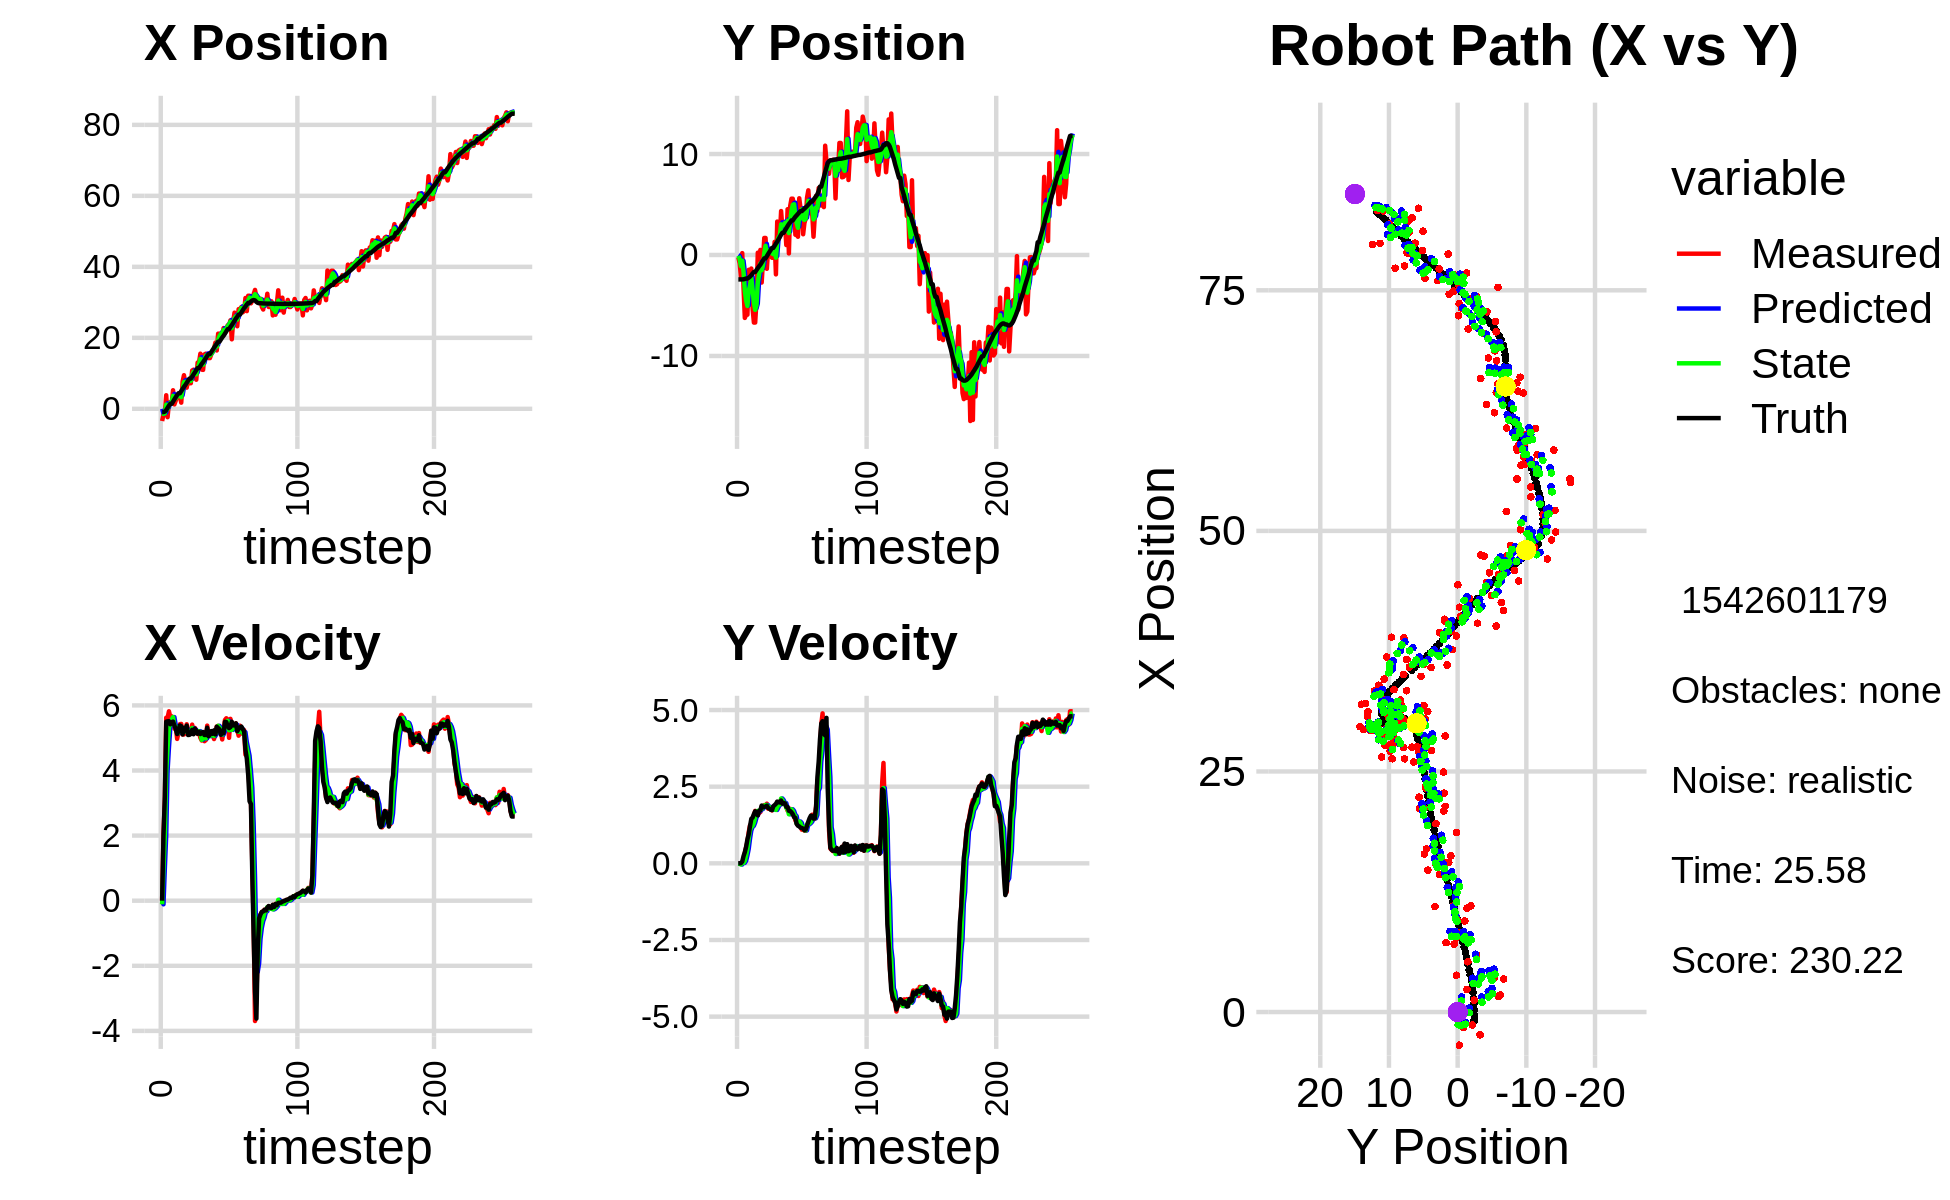

The file beside this chart, header and first rows:
0.000000000000000000e+00, 0.000000000000000000e+00, 0.000000000000000000e+00, -0.000000000000000000e+00, 0.000000000000000000e+00, 0.000000000000000000e+00, 0.000000000000000000e+00, 0.000000000000000000e+00, 0.000000000000000000e+00, 0.000000000000000000e+00, 0.000000000000000000e+00, 0.000000000000000000e+00, -9.336028098940279962e-01, -2.420361280491312161e+00, 0.000000000000000000e+00, 0.000000000000000000e+00, 0.000000000000000000e+00, 3.329248575028032064e-04
-3.443238973706895578e+00, -2.470495711420096219e-01, 0.000000000000000000e+00, 0.000000000000000000e+00, 0.000000000000000000e+00, 0.000000000000000000e+00, 0.000000000000000000e+00, 0.000000000000000000e+00, -1.298914021628475579e+00, -8.688653514693957247e-02, -1.107247672623688783e-01, -7.778973569496119324e-03, -9.336028098940279962e-01, -2.420361280491312161e+00, 0.000000000000000000e+00, 0.000000000000000000e+00, 0.000000000000000000e+00, -1.077074994100257754e-04
-1.595134735096597201e+00, -8.153494280727964227e-01, 2.026999947652587952e+00, -1.057082475961429273e-04, -1.309986498354712481e+00, -8.766443250388918085e-02, -1.107247672623688783e-01, -7.778973569496119324e-03, -1.408339170914877592e+00, -4.004305740096707478e-01, 9.953005409148597549e-01, -1.755403538412980691e-02, -9.303107260688705527e-01, -2.420361367191002255e+00, 2.000000000000000000e+00, 1.000000000000000021e-03, 2.000000000000000000e+00, 5.215009878156706691e-05
-1.348510682567936714e+00, -2.144064202980472622e+00, 3.093976509409382736e+00, 1.208241551307069096e-02, -1.308809116823391516e+00, -4.021859775480837174e-01, 9.953005409148597549e-01, -1.755403538412980691e-02, -1.271910557077691406e+00, -1.100285397319922032e+00, 2.007146652748118765e+00, -3.885569779806074403e-02, -7.938551902582521302e-01, -2.420296981671919756e+00, 3.200000000000000178e+00, 7.000000000000000146e-03, 3.200000047683715820e+00, -3.905121469870209694e-03
3.822245121056897066e+00, 1.851173116652540529e-01, 5.621957349814509008e+00, 2.195453795161080371e-02, -1.071195891802879441e+00, -1.104170967099728173e+00, 2.007146652748118765e+00, -3.885569779806074403e-02, 1.168900751724956333e+00, -5.698558140331662081e-01, 3.984770521350692096e+00, 2.331888947084469893e-02, -3.661093711557788510e-01, -2.418614082456751468e+00, 5.500000000000000000e+00, 5.899999999999999689e-02, 5.500999927520751953e+00, -3.905121469870209694e-03
-2.364845037181810827e+00, -3.263025993289667248e+00, 5.619035296948840852e+00, 1.041203406023352013e-01, 1.567377803860025676e+00, -5.675239250860817375e-01, 3.984770521350692096e+00, 2.331888947084469893e-02, -6.579926505726674257e-02, -1.667125728906577065e+00, 4.702131774900855099e+00, 1.270304588048194738e-02, 2.602105144685197269e-01, -2.407740229328060089e+00, 5.511000000000000121e+00, 2.349999999999999867e-01, 5.515999794006347656e+00, -1.852781139314174652e-02
1.767935872126200847e+00, -6.233399452507560667e+00, 5.819067939122950506e+00, 3.401312620145912624e-01, 4.044139124328187673e-01, -1.665855424318528843e+00, 4.702131774900855099e+00, 1.270304588048194738e-02, 1.022841194471857396e+00, -3.533509097368060292e+00, 5.312843716836476382e+00, 8.189148357695513747e-02, 8.936524389853697237e-01, -2.373462262011218460e+00, 5.516000000000000014e+00, 3.629999999999999893e-01, 5.527999877929687500e+00, -5.838472768664360046e-02
1.597178280358028335e+00, -5.914588259336615472e+00, 5.644503103522755083e+00, 5.264479092108533820e-01, 1.554125566155505123e+00, -3.525319949010364606e+00, 5.312843716836476382e+00, 8.189148357695513747e-02, 1.579848095947500086e+00, -4.494136059957510199e+00, 5.473468182182884334e+00, 2.575928244837508707e-01, 1.416040897424971412e+00, -2.327283189993217594e+00, 5.421000000000000263e+00, 5.380000000000000338e-01, 5.447000026702880859e+00, -9.299832582473754883e-02
1.597178280358028335e+00, -5.914588259336615472e+00, 5.665219788879479523e+00, 7.056677736857085437e-01, 2.127194914165788653e+00, -4.468376777509135422e+00, 5.473468182182884334e+00, 2.575928244837508707e-01, 1.901961772216922419e+00, -5.052075789702334063e+00, 5.560762614261546055e+00, 4.679445069634801668e-01, 1.416040897424971412e+00, -2.327283189993217594e+00, 5.482999999999999652e+00, 7.820000000000000284e-01, 5.538000106811523438e+00, -1.239231303334236145e-01
5.227270603657009573e+00, -1.469503329577575235e+00, 5.631379208968376737e+00, 1.019949887209184114e+00, 2.458038033643076936e+00, -5.005281339005986041e+00, 5.560762614261546055e+00, 4.679445069634801668e-01, 3.652392418820329389e+00, -3.540427149545457119e+00, 5.641095263707962104e+00, 7.980133098209982734e-01, 2.043978214546187999e+00, -2.250258134596881732e+00, 5.503000000000000114e+00, 9.469999999999999529e-01, 5.584000110626220703e+00, -1.791766285896301270e-01
1.232131362409381259e+00, -2.426375436122726104e+00, 5.285101554737006602e+00, 1.241668828310080297e+00, 4.216501945191125422e+00, -3.460625818563357381e+00, 5.641095263707962104e+00, 7.980133098209982734e-01, 2.920120083211171114e+00, -3.028678269149132074e+00, 5.385452027214676640e+00, 1.069857366044048907e+00, 2.675108433086149429e+00, -2.139066652976002292e+00, 5.381999999999999673e+00, 1.211999999999999966e+00, 5.517000198364257812e+00, -2.307527810335159302e-01
2.339051186813366101e+00, -1.341751562730985503e+00, 5.354219760931377969e+00, 1.257907290563154312e+00, 3.458665285932638778e+00, -2.921692532544727161e+00, 5.385452027214676640e+00, 1.069857366044048907e+00, 2.974929094540406105e+00, -2.268173074188511329e+00, 5.351916476268287148e+00, 1.186307448613043158e+00, 3.291719913535344322e+00, -1.997299359739311830e+00, 5.270999999999999908e+00, 1.451999999999999957e+00, 5.467000007629394531e+00, -2.307527810335159302e-01
3.577276587860250601e+00, -5.348598049798352960e+00, 4.970947571160698075e+00, 1.398776822568668532e+00, 3.510120742167234908e+00, -2.149542329327207124e+00, 5.351916476268287148e+00, 1.186307448613043158e+00, 3.531155435344063065e+00, -3.455401678875071436e+00, 5.154912669078265175e+00, 1.222839083222404089e+00, 3.891531467641034858e+00, -1.830863522740634908e+00, 5.121000000000000441e+00, 1.493000000000000105e+00, 5.334000110626220703e+00, -2.742975354194641113e-01
3.439322293058367563e+00, -6.692952559797229029e+00, 5.179381008552940813e+00, 1.559260241789622414e+00, 4.046646702251889494e+00, -3.333117770552830983e+00, 5.154912669078265175e+00, 1.222839083222404089e+00, 3.785010392894597953e+00, -4.703731429422554733e+00, 5.156681686328599135e+00, 1.329115749174389682e+00, 4.382036685720344771e+00, -1.683245109404622353e+00, 5.209999999999999964e+00, 1.604999999999999982e+00, 5.452000141143798828e+00, -2.924211621284484863e-01
3.439322293058367563e+00, -6.692952559797229029e+00, 5.423447909416440282e+00, 1.711192412986643152e+00, 4.300678561527457866e+00, -4.570819854505115742e+00, 5.156681686328599135e+00, 1.329115749174389682e+00, 3.934699589079722948e+00, -5.432894844854237348e+00, 5.275419244977862299e+00, 1.489951988766465396e+00, 4.382036685720344771e+00, -1.683245109404622353e+00, 5.384999999999999787e+00, 1.697999999999999954e+00, 5.646999835968017578e+00, -3.056314885616302490e-01
1.732120513703798270e+00, -4.556343065325221708e+00, 5.430790428378743151e+00, 1.657165960244149971e+00, 4.462241513577509089e+00, -5.283899645977590431e+00, 5.275419244977862299e+00, 1.489951988766465396e+00, 3.286758372775907766e+00, -4.980217565967835824e+00, 5.305359318703619209e+00, 1.577855768075481890e+00, 4.990551471748344348e+00, -1.492666230993705323e+00, 5.363000000000000433e+00, 1.639999999999999902e+00, 5.607999801635742188e+00, -2.961681485176086426e-01
7.684475183432260437e+00, 2.304938564133933998e-01, 5.107232282720070238e+00, 1.566251094765583218e+00, 3.817294304646269509e+00, -4.822431989160287813e+00, 5.305359318703619209e+00, 1.577855768075481890e+00, 5.480129733782225898e+00, -2.755517052114041743e+00, 5.294411716759559461e+00, 1.711247375472281229e+00, 5.608950138485776726e+00, -1.302236604158186095e+00, 5.107999999999999652e+00, 1.564000000000000057e+00, 5.342000007629394531e+00, -2.975676655769348145e-01
9.466035127619448986e+00, -1.042238251848402575e+00, 5.106446589700135874e+00, 1.645425711066229146e+00, 6.009570905458181400e+00, -2.584392314566813731e+00, 5.294411716759559461e+00, 1.711247375472281229e+00, 7.498335706569005943e+00, -1.952494977849309254e+00, 5.260405519506375249e+00, 1.701876023228687362e+00, 6.200039386795949348e+00, -1.121363329020979016e+00, 5.307999999999999829e+00, 1.709000000000000075e+00, 5.577000141143798828e+00, -3.117201328277587891e-01
7.045322745763360039e+00, 5.036700491780596867e-01, 5.183543302962552168e+00, 1.670268213971586979e+00, 8.024376258519643201e+00, -1.782307375526440474e+00, 5.260405519506375249e+00, 1.701876023228687362e+00, 7.601069140081098574e+00, -8.479887896513113033e-01, 5.196594607771845453e+00, 1.749171146992569037e+00, 6.708874225736824570e+00, -9.589939585269332545e-01, 5.222999999999999865e+00, 1.729999999999999982e+00, 5.502999782562255859e+00, -3.117201328277587891e-01
5.957432508276567340e+00, -2.729771661207909705e+00, 5.421447353530463253e+00, 1.851850599240871587e+00, 8.120728600858283741e+00, -6.730716749520544440e-01, 5.196594607771845453e+00, 1.749171146992569037e+00, 7.191502912834623729e+00, -1.515637559411312729e+00, 5.269239650530996855e+00, 1.770212408905897483e+00, 7.311645984895609018e+00, -7.561849824417163912e-01, 5.378999999999999559e+00, 1.883999999999999897e+00, 5.698999881744384766e+00, -3.291528820991516113e-01
7.968267611987372767e+00, -6.143728292325595364e-01, 5.138722797708346057e+00, 1.821492121131603747e+00, 7.718426877887723414e+00, -1.338616318520722936e+00, 5.269239650530996855e+00, 1.770212408905897483e+00, 7.823650993532838882e+00, -1.041978809366085112e+00, 5.206853760895387317e+00, 1.822874858237545359e+00, 7.919001102924029922e+00, -5.422091949751007833e-01, 5.089999999999999858e+00, 1.824000000000000066e+00, 5.407000064849853516e+00, -3.406460881233215332e-01
7.205046892551770554e+00, 1.686145259327957557e+00, 5.245387645225522810e+00, 1.900302451914182678e+00, 8.344336369622377347e+00, -8.596913235423305766e-01, 5.206853760895387317e+00, 1.822874858237545359e+00, 7.852856710254881634e+00, 1.905246878334315719e-01, 5.207092801826294526e+00, 1.881014203883248470e+00, 8.503523349754452454e+00, -3.316259844968221793e-01, 5.094999999999999751e+00, 1.844999999999999973e+00, 5.419000148773193359e+00, -3.475731015205383301e-01
7.205046892551770554e+00, 1.686145259327957557e+00, 5.129405548289429184e+00, 1.850515730825655458e+00, 8.373565990437510820e+00, 3.786261082217564633e-01, 5.207092801826294526e+00, 1.881014203883248470e+00, 7.868906822029043013e+00, 9.124361026989014078e-01, 5.137903102175434000e+00, 1.903197023288737633e+00, 8.503523349754452454e+00, -3.316259844968221793e-01, 5.123000000000000220e+00, 1.850000000000000089e+00, 5.447000026702880859e+00, -3.462336361408233643e-01
1.079261267225577470e+01, -1.367354678684817415e+00, 5.409832770397779989e+00, 1.945433429777715162e+00, 8.382697132246587302e+00, 1.102755805027775260e+00, 5.137903102175434000e+00, 1.903197023288737633e+00, 9.431799082533185441e+00, 8.713843222302708469e-02, 5.305351956527589508e+00, 1.900556536737250557e+00, 9.090523242736104237e+00, -1.193027966447370025e-01, 5.251999999999999780e+00, 1.881000000000000005e+00, 5.578000068664550781e+00, -3.452108502388000488e-01
1.102337133860919138e+01, 6.162937410953666095e-01, 5.127475044177621122e+00, 1.781062430531066276e+00, 9.962334278185943859e+00, 2.771940858967521515e-01, 5.305351956527589508e+00, 1.900556536737250557e+00, 1.041613422827604829e+01, 4.146372553658028703e-01, 5.237753059775970499e+00, 1.836258066089596186e+00, 9.688986301754301422e+00, 9.561247901555290640e-02, 5.113999999999999879e+00, 1.806000000000000050e+00, 5.422999858856201172e+00, -3.343179821968078613e-01
9.540105581726045614e+00, 8.541942937993111939e-02, 5.307900184195442961e+00, 1.843734298388121751e+00, 1.093990953425364587e+01, 5.982630619747625333e-01, 5.237753059775970499e+00, 1.836258066089596186e+00, 1.033646701708488891e+01, 3.872234935741571404e-01, 5.249161675726563558e+00, 1.836078343650289435e+00, 1.027974557899505470e+01, 3.016809946497752692e-01, 5.286999999999999922e+00, 1.784000000000000030e+00, 5.579999923706054688e+00, -3.343179821968078613e-01
8.195892334393416689e+00, -1.278222666348594327e-01, 5.241097283132866380e+00, 1.754601869529855529e+00, 1.086138318465754438e+01, 5.708313279391861172e-01, 5.249161675726563558e+00, 1.836078343650289435e+00, 9.713665174651989531e+00, 2.852037990458868300e-01, 5.179510648517319460e+00, 1.759902825413510952e+00, 1.088469743708582804e+01, 5.049767027949797482e-01, 5.216000000000000192e+00, 1.747999999999999998e+00, 5.500999927520751953e+00, -3.230498135089874268e-01
1.302743744823917105e+01, -2.761083115811789890e-01, 5.124432052500771384e+00, 1.725064010577304074e+00, 1.023161623950372068e+01, 4.611940815872379584e-01, 5.179510648517319460e+00, 1.759902825413510952e+00, 1.143934402476658363e+01, 1.557614002871340331e-01, 5.196819216054342938e+00, 1.743927832500012265e+00, 1.147863626498004663e+01, 7.051498426671934938e-01, 5.129999999999999893e+00, 1.737000000000000099e+00, 5.415999889373779297e+00, -3.247192502021789551e-01
1.302743744823917105e+01, -2.761083115811789890e-01, 5.171384039362056484e+00, 1.825115168083866424e+00, 1.195902594637201766e+01, 3.301541835371352707e-01, 5.196819216054342938e+00, 1.743927832500012265e+00, 1.241851596811807568e+01, 8.322141647287426003e-02, 5.209750920271193131e+00, 1.776426780797961236e+00, 1.147863626498004663e+01, 7.051498426671934938e-01, 5.190000000000000391e+00, 1.862999999999999989e+00, 5.513999938964843750e+00, -3.392789959907531738e-01
1.553287100776918095e+01, 1.299089503754984332e+00, 5.002841821483635876e+00, 1.841502952209016719e+00, 1.293949106014519579e+01, 2.608640945526704003e-01, 5.209750920271193131e+00, 1.776426780797961236e+00, 1.405561544017683673e+01, 6.920359871836940791e-01, 5.151708147090133139e+00, 1.801855370631397113e+00, 1.207214403169578887e+01, 9.149925239181537773e-01, 5.120000000000000107e+00, 1.899999999999999911e+00, 5.460999965667724609e+00, -3.527000844478607178e-01
1.103546071040344501e+01, -1.920748757397605866e+00, 4.920744390076452035e+00, 1.858460937272584435e+00, 1.457078625488584933e+01, 8.722215242468338570e-01, 5.151708147090133139e+00, 1.801855370631397113e+00, 1.304549811583784624e+01, -2.664167593668884670e-01, 4.942257728551270546e+00, 1.740877970530310348e+00, 1.266149568531508329e+01, 1.132161570961763175e+00, 5.168000000000000149e+00, 1.941000000000000059e+00, 5.520999908447265625e+00, -3.611171543598175049e-01
1.096405577647297491e+01, 3.309918475648351066e+00, 5.122844756971745461e+00, 1.993357214971191338e+00, 1.353972388869297383e+01, -9.232896231385742669e-02, 4.942257728551270546e+00, 1.740877970530310348e+00, 1.243042473293593986e+01, 1.323642241939159581e+00, 4.988290760567404725e+00, 1.828854039928792474e+00, 1.315587091469915748e+01, 1.319014741118533562e+00, 5.182999999999999829e+00, 2.013999999999999790e+00, 5.559999942779541016e+00, -3.710845410823822021e-01
1.532481145900923458e+01, 2.079623234916843977e+00, 4.900472501552002313e+00, 1.919515142423516840e+00, 1.292925380899268006e+01, 1.506527645932038917e+00, 4.988290760567404725e+00, 1.828854039928792474e+00, 1.395875146347199269e+01, 1.740208018586395511e+00, 5.001477946893583493e+00, 1.911410004660147210e+00, 1.374968576478243598e+01, 1.549793196381682225e+00, 5.089999999999999858e+00, 1.991000000000000103e+00, 5.466000080108642578e+00, -3.733308017253875732e-01
1.553719520602298054e+01, 1.924619895970661521e+00, 4.935855073864559017e+00, 1.933374496457304303e+00, 1.445889925816135069e+01, 1.931349019052410299e+00, 5.001477946893583493e+00, 1.911410004660147210e+00, 1.492363169264121936e+01, 1.929590442441097453e+00, 4.986841949113888006e+00, 1.918599423221249101e+00, 1.433432245248719461e+01, 1.778238965427205276e+00, 5.094000000000000306e+00, 1.985000000000000098e+00, 5.467000007629394531e+00, -3.733308017253875732e-01
1.474298925704294838e+01, 4.352550460551888989e+00, 5.379594046112906369e+00, 2.086352721597798165e+00, 1.542231588755260852e+01, 2.121450384763222452e+00, 4.986841949113888006e+00, 1.918599423221249101e+00, 1.513603340135215625e+01, 3.030606308930712700e+00, 5.177681478266390691e+00, 2.115324414781805107e+00, 1.493261957211936064e+01, 2.009829712674561009e+00, 5.315999999999999837e+00, 2.048999999999999932e+00, 5.697000026702880859e+00, -3.699687123298645020e-01
1.428367829359480012e+01, 2.631783051665860462e+00, 5.073330145975654126e+00, 1.949498809424685897e+00, 1.565380154917879452e+01, 3.242138750408892989e+00, 5.177681478266390691e+00, 2.115324414781805107e+00, 1.505780672477593285e+01, 2.981972583373916574e+00, 5.107845686201699209e+00, 2.063681416163329896e+00, 1.542651414872759830e+01, 2.199821187745080397e+00, 5.051999999999999602e+00, 1.947000000000000064e+00, 5.414000034332275391e+00, -3.668678104877471924e-01
1.428367829359480012e+01, 2.631783051665860462e+00, 5.072558055226210172e+00, 1.959847181608312505e+00, 1.556859129339610348e+01, 3.188340724990249342e+00, 5.107845686201699209e+00, 2.063681416163329896e+00, 1.501528672812480636e+01, 2.961711617078847780e+00, 5.056899522194008512e+00, 1.971027366924905877e+00, 1.542651414872759830e+01, 2.199821187745080397e+00, 5.102000000000000313e+00, 1.971999999999999975e+00, 5.469999790191650391e+00, -3.686950802803039551e-01
1.538029640941842757e+01, 3.190696431353739371e+00, 5.164905013297155456e+00, 1.947859336052431667e+00, 1.552097668034420686e+01, 3.158814353771338457e+00, 5.056899522194008512e+00, 1.971027366924905877e+00, 1.546324682250514826e+01, 3.170854669252271218e+00, 5.105662298088796014e+00, 1.963789645934480355e+00, 1.601050615354974482e+01, 2.425049973849164431e+00, 5.211000000000000298e+00, 1.953999999999999959e+00, 5.469999790191650391e+00, -3.606399297714233398e-01
1.622478067904681609e+01, 9.843892579117458075e-01, 5.139414660255934741e+00, 1.861067926136512840e+00, 1.597381305231402848e+01, 3.367233633845719165e+00, 5.105662298088796014e+00, 1.963789645934480355e+00, 1.608225928747156530e+01, 2.396600344329933741e+00, 5.129893447742262858e+00, 1.805402008081472331e+00, 1.660735559489969759e+01, 2.649466706069682154e+00, 5.128000000000000114e+00, 1.842000000000000082e+00, 5.447999954223632812e+00, -3.474281728267669678e-01
1.695941975759960130e+01, 4.533273292316466474e+00, 4.966691059003500719e+00, 1.716684632420510948e+00, 1.659524863224579150e+01, 2.577140545138080885e+00, 5.129893447742262858e+00, 1.805402008081472331e+00, 1.674806517708236697e+01, 3.381383011707573605e+00, 5.058542766106734589e+00, 1.773637287104597116e+00, 1.719770288483518428e+01, 2.862195683409921809e+00, 5.233999999999999986e+00, 1.836999999999999966e+00, 5.546999931335449219e+00, -3.327849209308624268e-01
1.865175396203379066e+01, 1.538092629357653562e-01, 5.129706557800179922e+00, 1.702979124619597773e+00, 1.725391945369304025e+01, 3.558746740418033294e+00, 5.058542766106734589e+00, 1.773637287104597116e+00, 1.785613600930296485e+01, 2.171706472003486432e+00, 5.131732748325537941e+00, 1.600753308565790789e+00, 1.779435968448024141e+01, 3.067721082423038315e+00, 5.108999999999999986e+00, 1.713000000000000078e+00, 5.388999938964843750e+00, -3.205354213714599609e-01
1.643075239704156232e+01, 4.844003154322036764e+00, 5.354635391898582064e+00, 1.777651838288207609e+00, 1.836930928413551811e+01, 2.331781802860065422e+00, 5.131732748325537941e+00, 1.600753308565790789e+00, 1.753665610419197307e+01, 3.379401921345349891e+00, 5.207919587657142912e+00, 1.647391215146654320e+00, 1.829224443479889572e+01, 3.231729699485320406e+00, 5.344000000000000306e+00, 1.705999999999999961e+00, 5.610000133514404297e+00, -3.205354213714599609e-01
2.116568589223630781e+01, 5.576444102853464813e+00, 5.370052038572999287e+00, 1.707562204581817289e+00, 1.805744806295768612e+01, 3.544141042860015300e+00, 5.207919587657142912e+00, 1.647391215146654320e+00, 1.939638320690348650e+01, 4.371927384229604918e+00, 5.373180666575180453e+00, 1.763287714597285394e+00, 1.890411424622638137e+01, 3.425392342234813370e+00, 5.301999999999999602e+00, 1.663999999999999924e+00, 5.557000160217285156e+00, -3.078683316707611084e-01
2.116568589223630781e+01, 5.576444102853464813e+00, 5.211751483770598270e+00, 1.600609887026496425e+00, 1.993370127356100596e+01, 4.548256155689333724e+00, 5.373180666575180453e+00, 1.763287714597285394e+00, 2.046228992336429897e+01, 4.965112769755506861e+00, 5.315442927137218554e+00, 1.711809992384803580e+00, 1.890411424622638137e+01, 3.425392342234813370e+00, 5.264999999999999680e+00, 1.602999999999999980e+00, 5.502999782562255859e+00, -2.979719638824462891e-01
2.122488772849252570e+01, 4.865806174981677223e+00, 5.181288573202967207e+00, 1.549423324555567749e+00, 2.099383421607802092e+01, 5.136293768993986930e+00, 5.315442927137218554e+00, 1.711809992384803580e+00, 2.109135408348150165e+01, 5.026647681216826591e+00, 5.249914581554651960e+00, 1.587045435679939498e+00, 1.951053857800389579e+01, 3.611343575515906679e+00, 5.097999999999999865e+00, 1.508000000000000007e+00, 5.316999912261962891e+00, -2.905777394771575928e-01
2.089746129554243836e+01, 2.003832651116366215e+00, 4.954361043692266264e+00, 1.405989911425055139e+00, 2.161634554163696720e+01, 5.185352224784820940e+00, 5.249914581554651960e+00, 1.587045435679939498e+00, 2.129596831481250518e+01, 3.860503386222153832e+00, 5.101159901706182609e+00, 1.542144998418715884e+00, 2.009846162800249303e+01, 3.786567879292326300e+00, 5.137999999999999901e+00, 1.481999999999999984e+00, 5.347000122070312500e+00, -2.765181660652160645e-01
2.273940348670429401e+01, 1.980975699966199821e+00, 5.242250349122166142e+00, 1.308135680285784419e+00, 2.180608430498312345e+01, 4.014717886064025798e+00, 5.101159901706182609e+00, 1.542144998418715884e+00, 2.220924172117089412e+01, 3.187014945011309663e+00, 5.200313382394998740e+00, 1.302975244757156759e+00, 2.059038019202288439e+01, 3.925498677000512249e+00, 5.149000000000000021e+00, 1.286000000000000032e+00, 5.307000160217285156e+00, -2.445428967475891113e-01
2.138008175786950460e+01, 1.806933594342659211e+00, 5.553139886330969333e+00, 1.240458807864611268e+00, 2.272927305941039577e+01, 3.317312469487025517e+00, 5.200313382394998740e+00, 1.302975244757156759e+00, 2.215580135782036209e+01, 2.689526610309366461e+00, 5.345917790285449556e+00, 1.288746575715984388e+00, 2.118743085895132339e+01, 4.073089791580382979e+00, 5.495000000000000107e+00, 1.227000000000000091e+00, 5.631000041961669922e+00, -2.197716981172561646e-01
2.233578336286731059e+01, 5.617577863689974471e+00, 5.604865064315323053e+00, 1.252013163406237917e+00, 2.269039313684890757e+01, 2.818401267880965122e+00, 5.345917790285449556e+00, 1.288746575715984388e+00, 2.254133300043367072e+01, 3.958899562339186495e+00, 5.474999033114319680e+00, 1.363490891586377707e+00, 2.181882143002712127e+01, 4.213997555736062495e+00, 5.488000000000000433e+00, 1.203000000000000069e+00, 5.618000030517578125e+00, -2.197716981172561646e-01
2.353680396101523797e+01, 4.620247227728765615e+00, 5.567208054552687635e+00, 1.209133483771046347e+00, 2.308883290374510366e+01, 4.095248651497824355e+00, 5.474999033114319680e+00, 1.363490891586377707e+00, 2.328576155328752506e+01, 4.304400669243926281e+00, 5.524405679821549953e+00, 1.316220201651738586e+00, 2.244198083887116013e+01, 4.349441720232450237e+00, 5.355999999999999872e+00, 1.161999999999999922e+00, 5.480999946594238281e+00, -2.138670086860656738e-01
2.353680396101523797e+01, 4.620247227728765615e+00, 5.004194997331278927e+00, 1.096887831060848972e+00, 2.383820212126968130e+01, 4.436022689409099939e+00, 5.524405679821549953e+00, 1.316220201651738586e+00, 2.370199108230314167e+01, 4.511899642739515492e+00, 5.238601039505436319e+00, 1.167215540621394432e+00, 2.244198083887116013e+01, 4.349441720232450237e+00, 5.301999999999999602e+00, 1.151999999999999913e+00, 5.426000118255615234e+00, -2.157810628414154053e-01
2.492738521077250269e+01, 2.052204323357261995e+00, 5.587336810095552941e+00, 1.196438858704681918e+00, 2.422585118625368494e+01, 4.628621196801654847e+00, 5.238601039505436319e+00, 1.167215540621394432e+00, 2.454075391926003746e+01, 3.564684077014587338e+00, 5.411027214627510240e+00, 1.183352819242728282e+00, 2.305266332612888647e+01, 4.482658101254107130e+00, 5.333000000000000185e+00, 1.129000000000000004e+00, 5.451000213623046875e+00, -2.109482884407043457e-01
1.957761883754321275e+01, 3.169498992500854317e+00, 5.374341119369596242e+00, 1.065785877129188375e+00, 2.508185664072278698e+01, 3.683019358938860233e+00, 5.411027214627510240e+00, 1.183352819242728282e+00, 2.271566077778077641e+01, 3.474266062981751446e+00, 5.248424009285814762e+00, 1.081427295970782243e+00, 2.356247568136406301e+01, 4.590443325451973422e+00, 5.496999999999999886e+00, 1.080999999999999961e+00, 5.602000236511230469e+00, -1.957700848579406738e-01
2.455818289551005407e+01, 3.621208144612376501e+00, 5.324474088776918634e+00, 1.060196020094235969e+00, 2.324050317870935700e+01, 3.582408792578829715e+00, 5.248424009285814762e+00, 1.081427295970782243e+00, 2.381384021237697723e+01, 3.597357268788987206e+00, 5.302222939708269855e+00, 1.075030969299635153e+00, 2.419125413926638046e+01, 4.715012265152931370e+00, 5.386000000000000121e+00, 1.102000000000000091e+00, 5.497000217437744141e+00, -1.965468674898147583e-01
2.709533977552564110e+01, 5.673148525644545970e+00, 5.291327756962588502e+00, 1.254470712011890532e+00, 2.434406250634780378e+01, 3.704860365718950721e+00, 5.302222939708269855e+00, 1.075030969299635153e+00, 2.552631402517448578e+01, 4.506024261771621298e+00, 5.368149917004894967e+00, 1.273240627666457625e+00, 2.481043958671925154e+01, 4.841279698367040751e+00, 5.386999999999999567e+00, 1.225999999999999979e+00, 5.525000095367431641e+00, -2.327826768159866333e-01
2.599308049705920709e+01, 6.406045152218617922e+00, 5.448958042056916362e+00, 1.291841781251878540e+00, 2.606312901687497430e+01, 4.633348324538267171e+00, 5.368149917004894967e+00, 1.273240627666457625e+00, 2.603536290208240800e+01, 5.367399997435303050e+00, 5.404732059463836613e+00, 1.273572317010564836e+00, 2.543162679680412097e+01, 4.988659573681172965e+00, 5.450000000000000178e+00, 1.360000000000000098e+00, 5.618000030517578125e+00, -2.327826768159866333e-01
2.326027059564243871e+01, 4.647009832986807254e+00, 5.239456194613826945e+00, 1.367597664370293620e+00, 2.657583610802879193e+01, 5.494757229136359555e+00, 5.404732059463836613e+00, 1.273572317010564836e+00, 2.514910155163343219e+01, 5.149031201301635718e+00, 5.229237621677114589e+00, 1.309810592141955832e+00, 2.594440412556069475e+01, 5.122517776980028970e+00, 5.206999999999999851e+00, 1.475000000000000089e+00, 5.412000179290771484e+00, -2.553223073482513428e-01
2.808456075180809819e+01, 4.093871784928887259e+00, 5.070200876989679806e+00, 1.459191320043125017e+00, 2.567202531380114294e+01, 5.280012260515831279e+00, 5.229237621677114589e+00, 1.309810592141955832e+00, 2.671241654340542127e+01, 4.797213146040656184e+00, 5.188558155456520993e+00, 1.357458350442704464e+00, 2.654657125492100889e+01, 5.296373082298225121e+00, 5.280999999999999694e+00, 1.556000000000000050e+00, 5.505000114440917969e+00, -2.802246212959289551e-01
2.808456075180809819e+01, 4.093871784928887259e+00, 5.376854420218391439e+00, 1.586402201521588617e+00, 2.723127235895107390e+01, 4.932958981084926364e+00, 5.188558155456520993e+00, 1.357458350442704464e+00, 2.760012153838753690e+01, 4.590233696836881094e+00, 5.312123763786718911e+00, 1.489792254194486354e+00, 2.654657125492100889e+01, 5.296373082298225121e+00, 5.330000000000000071e+00, 1.544000000000000039e+00, 5.548999786376953125e+00, -2.869027256965637207e-01
2.867986583692037428e+01, 1.809320880660618025e+00, 5.210485959713023085e+00, 1.429420772390577410e+00, 2.813133391476620915e+01, 4.739212922256330174e+00, 5.312123763786718911e+00, 1.489792254194486354e+00, 2.836576962366261512e+01, 3.524436271942654741e+00, 5.272496014262922692e+00, 1.480497310850089843e+00, 2.715685892104403365e+01, 5.474956227825373389e+00, 5.349999999999999645e+00, 1.457999999999999963e+00, 5.545000076293945312e+00, -2.677482366561889648e-01
2.718521988408785361e+01, 3.841088486361920129e+00, 5.123996569916675625e+00, 1.456567765408872672e+00, 2.889301922508890641e+01, 3.672486003027663592e+00, 5.272496014262922692e+00, 1.480497310850089843e+00, 2.815758443785867016e+01, 3.741265853274410080e+00, 5.147546123263704310e+00, 1.469576276067387610e+00, 2.777124166481520007e+01, 5.644152832702376443e+00, 5.278999999999999915e+00, 1.467000000000000082e+00, 5.479000091552734375e+00, -2.769583165645599365e-01
... 199 more rows
